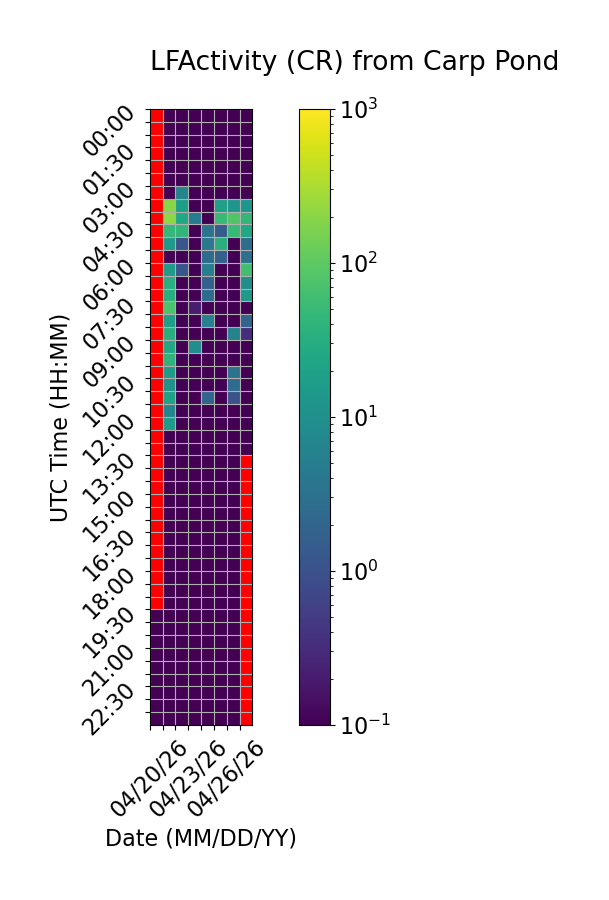

Values plotted in this chart, from the file beside it:
Time (UTC), 04/20/26, 04/21/26, 04/22/26, 04/23/26, 04/24/26, 04/25/26, 04/26/26, 04/27/26
00:00, , 0.0, 0.0, 0.0, 0.0, 0.0, 0.0, 0.0
00:30, , 0.0, 0.0, 0.0, 0.0, 0.0, 0.0, 0.0
01:00, , 0.0, 0.0, 0.0, 0.0, 0.0, 0.0, 0.0
01:30, , 0.0, 0.06667, 0.0, 0.0, 0.0, 0.0, 0.0
02:00, , 0.0, 0.0, 0.0, 0.0, 0.0, 0.0, 0.0
02:30, , 0.0, 0.0, 0.0, 0.0, 0.0, 0.0, 0.0
03:00, , 0.0, 6.6, 0.0, 0.0, 0.0, 0.0, 0.0
03:30, , 193.0, 17.47, 0.0, 0.0, 18.27, 12.73, 12.8
04:00, , 205.8, 24.67, 4.4, 0.0, 51.6, 81.67, 44.27
04:30, , 46.67, 42.87, 0.0, 3.4, 1.533, 50.93, 24.27
05:00, , 15.07, 1.133, 0.0, 4.067, 35.07, 0.06667, 2.667
05:30, , 0.0, 0.0, 0.0, 2.6, 1.667, 0.0, 3.2
06:00, , 16.13, 1.133, 0.0, 5.067, 0.0, 0.0, 61.07
06:30, , 32.13, 0.0, 0.0, 1.667, 0.0, 0.0, 9.333
07:00, , 31.87, 0.0, 0.0, 2.6, 0.06667, 0.0, 15.33
07:30, , 74.93, 0.0, 0.2, 0.0, 0.0, 0.0, 0.0
08:00, , 18.27, 0.0, 0.0, 5.6, 0.0, 0.0, 1.867
08:30, , 33.47, 0.0, 0.0, 0.0, 0.0, 6.2, 0.3333
09:00, , 24.13, 0.0, 9.0, 0.0, 0.0, 0.0, 0.0
09:30, , 39.87, 0.0, 0.0, 0.0, 0.0, 0.0, 0.0
10:00, , 16.53, 0.0, 0.0, 0.0, 0.0, 3.2, 0.0
10:30, , 11.53, 0.0, 0.0, 0.0, 0.0, 2.733, 0.0
11:00, , 19.87, 0.0, 0.0, 2.0, 0.0, 1.067, 0.0
11:30, , 6.867, 0.0, 0.0, 0.0, 0.0, 0.0, 0.0
12:00, , 16.47, 0.0, 0.0, 0.0, 0.0, 0.0, 0.0
12:30, , 0.0, 0.0, 0.0, 0.0, 0.0, 0.0, 0.06667
13:00, , 0.0, 0.0, 0.0, 0.0, 0.0, 0.0, 0.0
13:30, , 0.0, 0.0, 0.0, 0.0, 0.0, 0.0, 
14:00, , 0.0, 0.0, 0.0, 0.0, 0.0, 0.0, 
14:30, , 0.0, 0.0, 0.0, 0.0, 0.0, 0.0, 
15:00, , 0.0, 0.0, 0.0, 0.0, 0.0, 0.0, 
15:30, , 0.0, 0.0, 0.0, 0.06667, 0.0, 0.0, 
16:00, , 0.0, 0.0, 0.0, 0.0, 0.0, 0.0, 
16:30, , 0.0, 0.0, 0.0, 0.0, 0.0, 0.0, 
17:00, , 0.0, 0.0, 0.0, 0.0, 0.0, 0.0, 
17:30, , 0.0, 0.0, 0.0, 0.0, 0.0, 0.0, 
18:00, , 0.0, 0.0, 0.0, 0.0, 0.0, 0.0, 
18:30, , 0.0, 0.0, 0.0, 0.0, 0.0, 0.0, 
19:00, , 0.0, 0.0, 0.0, 0.0, 0.0, 0.06667, 
19:30, 0.06667, 0.0, 0.0, 0.0, 0.0, 0.0, 0.06667, 
20:00, 0.0, 0.0, 0.0, 0.0, 0.0, 0.0, 0.0, 
20:30, 0.0, 0.0, 0.0, 0.0, 0.0, 0.0, 0.0, 
21:00, 0.0, 0.0, 0.0, 0.0, 0.0, 0.0, 0.0, 
21:30, 0.0, 0.0, 0.0, 0.0, 0.0, 0.0, 0.06667, 
22:00, 0.0, 0.0, 0.0, 0.0, 0.0, 0.0, 0.0, 
22:30, 0.0, 0.0, 0.0, 0.0, 0.0, 0.0, 0.0, 
23:00, 0.0, 0.0, 0.0, 0.0, 0.0, 0.06667, 0.0, 
23:30, 0.0, 0.0, 0.0, 0.0, 0.0, 0.0, 0.0, 
